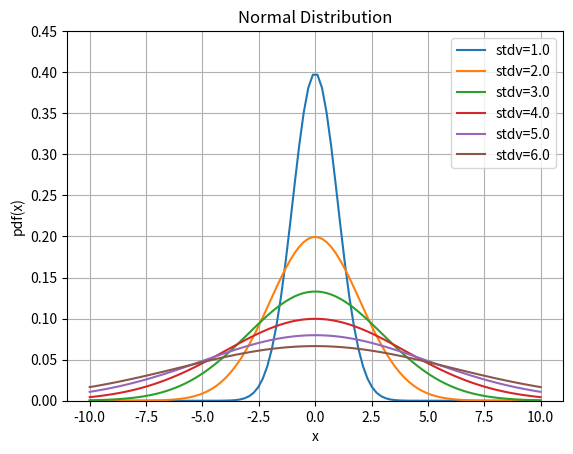

Source code (Python):

import numpy as np
import scipy.stats as stats
import matplotlib.pyplot as plt
from scipy.stats import norm

fig, ax = plt.subplots()
x = np.linspace(-10,10,100)
stdvs = [1.0, 2.0, 3.0, 4.0,5.0,6.0]
for s in stdvs:
    ax.plot(x, norm.pdf(x,scale=s), label='stdv=%.1f' % s)    
ax.set_xlabel('x')
ax.set_ylabel('pdf(x)')
ax.set_title('Normal Distribution')
ax.legend(loc='best', frameon=True)
ax.set_ylim(0,0.45)
ax.grid(True)
plt.show()
